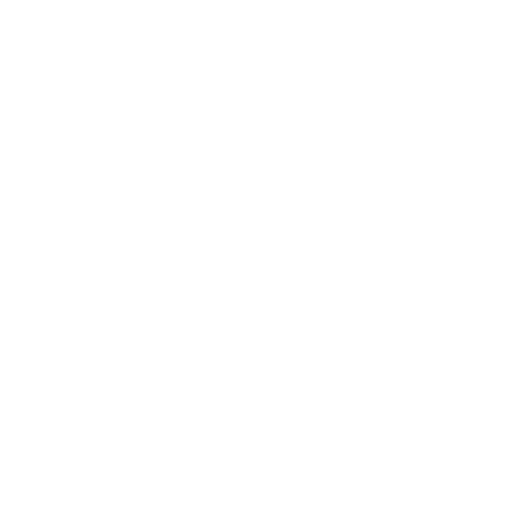
t = 0.00 s
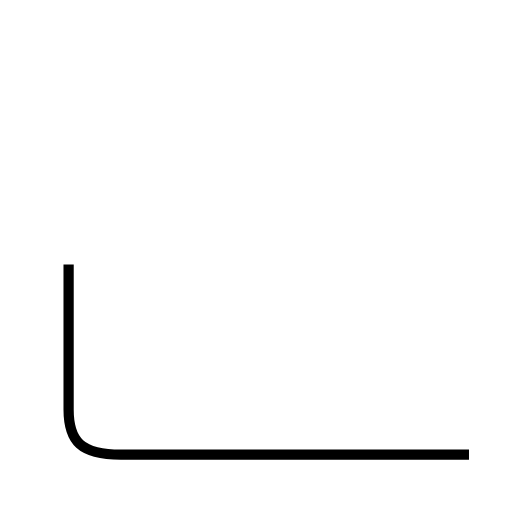
t = 1.68 s
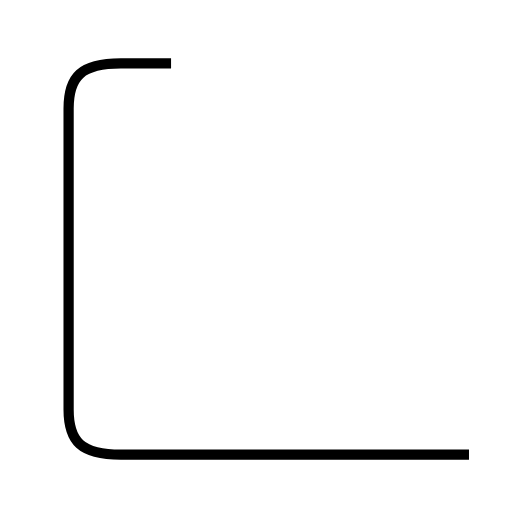
t = 2.52 s
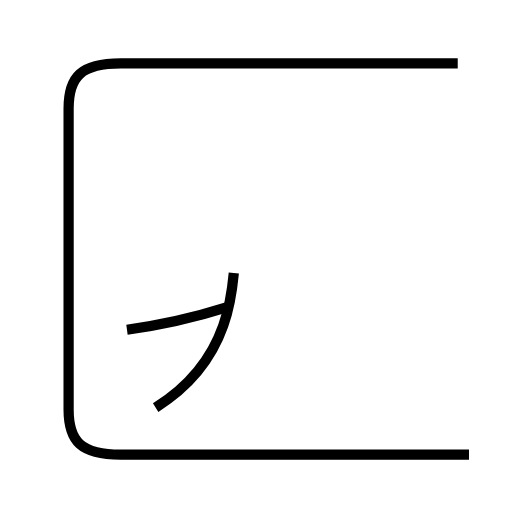
t = 4.14 s
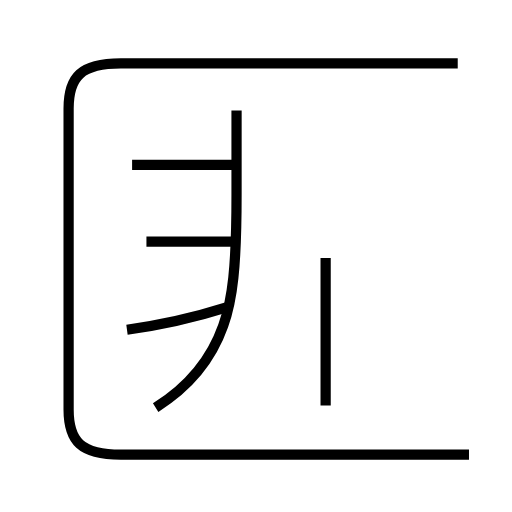
t = 5.60 s
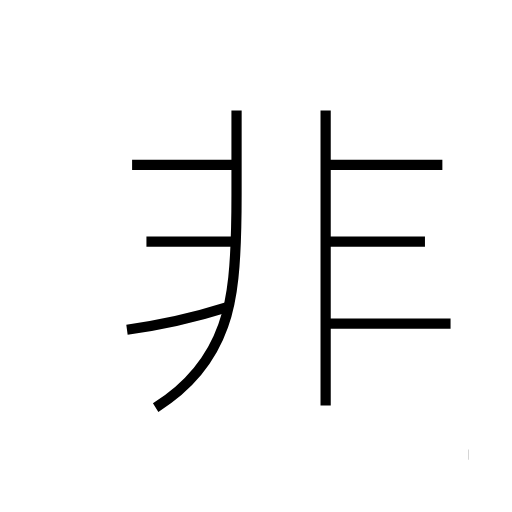
t = 7.02 s

The animated SVG that drew these frames (rendered in a browser with its animation timeline set to each time). Animation: 9 SMIL elements (animate=9); one cycle of 7.02 s.

<?xml version='1.0' encoding='utf-8'?>
<svg viewBox="0.0 -6.0 50.0 50.0" version="1.1" xmlns="http://www.w3.org/2000/svg"><rect x="-1000" y="-1000" width="2000" height="2000" stroke="white" fill="white" /><g style="fill:none;stroke:#000000;stroke-width:1"><path d="M 45.8 0.4 L 11.8 0.4 C 7.9 0.4 6.7 -0.9 6.7 -4.0 L 6.7 -33.4 C 6.7 -36.5 7.9 -37.8 11.8 -37.8 L 44.7 -37.8 " transform="translate(0.0 38.0)" stroke-dasharray="112.054113566733" stroke-dashoffset="112.054113566733"><animate attributeName="stroke-dashoffset" from="112.054113566733" to="0" dur="3.3616234070019897s" begin="0s; anim_end.end" fill="freeze" id="anim0" /></path><path d="M 12.4 -11.8 C 15.4 -12.2 18.4 -12.8 22.2 -14.0 " transform="translate(0.0 38.0)" stroke-dasharray="10.057437290028115" stroke-dashoffset="10.057437290028115"><animate attributeName="stroke-dashoffset" from="10.057437290028115" to="0" dur="0.30172311870084345s" begin="anim0.end" fill="freeze" id="anim1" /></path><path d="M 15.2 -4.2 C 18.4 -6.2 20.6 -8.8 21.8 -12.2 C 22.7 -14.7 23.1 -17.9 23.1 -25.0 L 23.1 -33.2 " transform="translate(0.0 38.0)" stroke-dasharray="31.7055516167104" stroke-dashoffset="31.7055516167104"><animate attributeName="stroke-dashoffset" from="31.7055516167104" to="0" dur="0.951166548501312s" begin="anim1.end" fill="freeze" id="anim2" /></path><path d="M 22.8 -20.4 L 14.3 -20.4 " transform="translate(0.0 38.0)" stroke-dasharray="8.5" stroke-dashoffset="8.5"><animate attributeName="stroke-dashoffset" from="8.5" to="0" dur="0.255s" begin="anim2.end" fill="freeze" id="anim3" /></path><path d="M 22.7 -27.9 L 12.9 -27.9 " transform="translate(0.0 38.0)" stroke-dasharray="9.799999999999999" stroke-dashoffset="9.799999999999999"><animate attributeName="stroke-dashoffset" from="9.799999999999999" to="0" dur="0.294s" begin="anim3.end" fill="freeze" id="anim4" /></path><path d="M 31.8 -4.4 L 31.8 -33.2 " transform="translate(0.0 38.0)" stroke-dasharray="28.800000000000004" stroke-dashoffset="28.800000000000004"><animate attributeName="stroke-dashoffset" from="28.800000000000004" to="0" dur="0.8640000000000001s" begin="anim4.end" fill="freeze" id="anim5" /></path><path d="M 44.0 -12.4 L 31.9 -12.4 " transform="translate(0.0 38.0)" stroke-dasharray="12.100000000000001" stroke-dashoffset="12.100000000000001"><animate attributeName="stroke-dashoffset" from="12.100000000000001" to="0" dur="0.36300000000000004s" begin="anim5.end" fill="freeze" id="anim6" /></path><path d="M 41.5 -20.4 L 31.9 -20.4 " transform="translate(0.0 38.0)" stroke-dasharray="9.600000000000001" stroke-dashoffset="9.600000000000001"><animate attributeName="stroke-dashoffset" from="9.600000000000001" to="0" dur="0.28800000000000003s" begin="anim6.end" fill="freeze" id="anim7" /></path><path d="M 43.2 -27.9 L 31.9 -27.9" transform="translate(0.0 38.0)" stroke-dasharray="11.300000000000004" stroke-dashoffset="11.300000000000004"><animate attributeName="stroke-dashoffset" from="11.300000000000004" to="0" dur="0.33900000000000013s" begin="anim7.end" fill="freeze" id="anim_end" /></path></g></svg>
